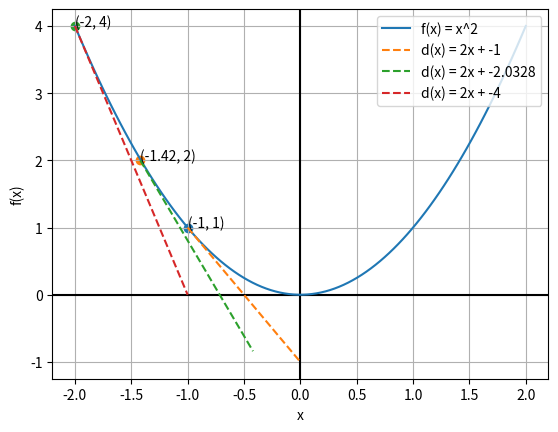

Python code for this plot:
import numpy as np
import matplotlib.pyplot as plt

def myfig():
    fig, ax = plt.subplots()
    ax.set_xlabel('x')
    ax.set_ylabel('f(x)')
    ax.grid(True, which='both')
    ax.axhline(y=0, color='k')
    ax.axvline(x=0, color='k')
    return fig, ax

fig, ax = myfig()

X = np.linspace(-2, 2, 100) 
plt.plot(X, X**2, label='f(x) = x^2') 


def plot_slope(x1, y1, slope):

    # Calculate y intercept "b" in y = ax + b
    b = y1 - slope * x1

    # Draw a point around the input point
    x2, y2 = (x1 + 1, slope * (x1 + 1) + b)

    plt.scatter(x1, y1)
    plt.annotate('(%s, %s)'%(x1, y1), xy=(x1, y1), xytext=(x1, y1))

    # Draw slope line
    plt.plot((x1, x2), (y1, y2), linestyle='--', label='d(x) = 2x + %s' %b)


x1, y1 = (-1, 1)
slope = 2 * x1
plot_slope(x1, y1, slope)

x1, y1 = (-1.42, 2)
slope = 2 * x1
plot_slope(x1, y1, slope)


x1, y1 = (-2, 4)
slope = 2 * x1
plot_slope(x1, y1, slope)

plt.legend(loc='upper right')
plt.show()